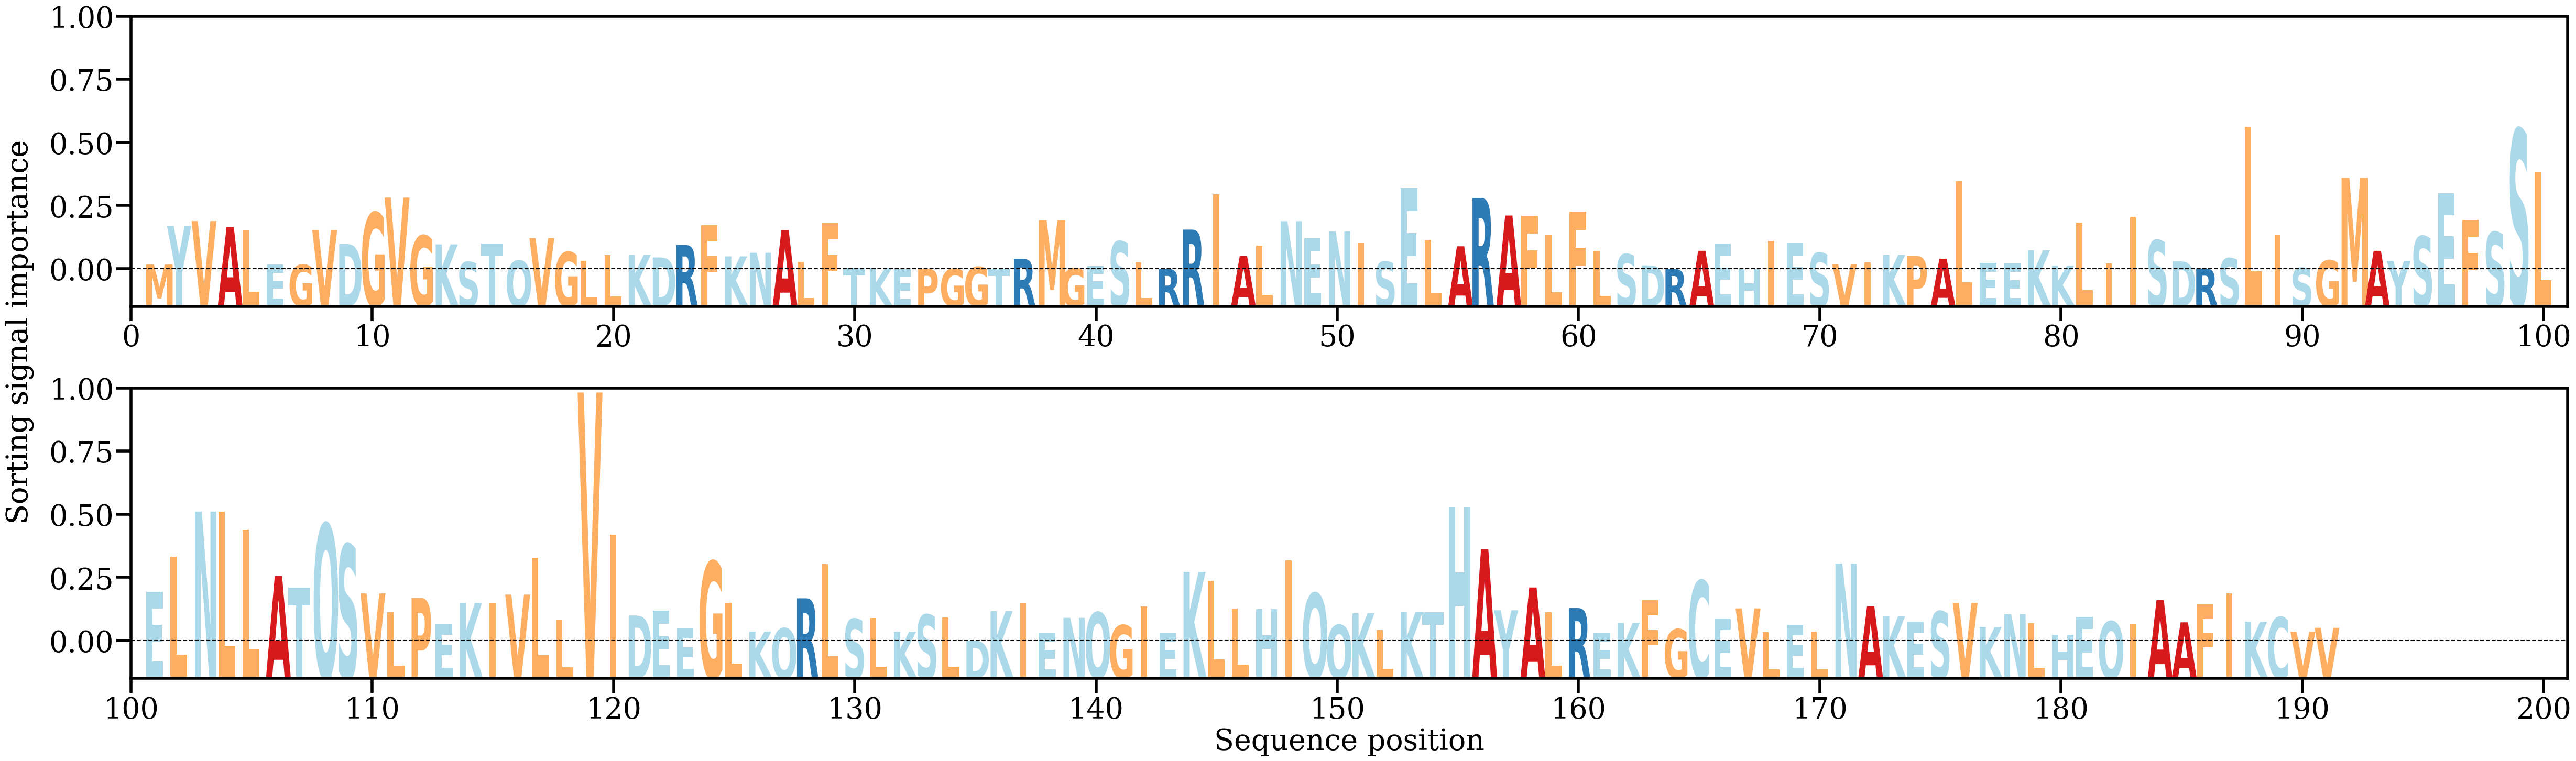

Data behind this chart, as committed beside it:
AA, Alpha
M, [0.00075829]
Y, [0.00654378]
V, [0.00730833]
A, [0.00640873]
L, [0.00586867]
E, [0.00076404]
G, [0.00073133]
V, [0.00593151]
D, [0.00385737]
G, [0.00858922]
V, [0.01085739]
G, [0.00512646]
K, [0.0037937]
S, [0.00113462]
T, [0.00394971]
Q, [0.00135267]
V, [0.00473577]
G, [0.00263137]
L, [0.00129337]
L, [0.00220168]
K, [0.00221464]
D, [0.00182845]
R, [0.00371143]
F, [0.00669264]
K, [0.00198502]
N, [0.00252504]
A, [0.00593525]
L, [0.00118974]
F, [0.00700438]
T, [0.00023314]
K, [0.00019452]
E, [4.5215373e-05]
P, [0.00011458]
G, [0.00010901]
G, [0.00038756]
T, [0.00014679]
R, [0.00162915]
M, [0.00741626]
G, [0.0001789]
E, [0.00055773]
S, [0.0042392]
L, [0.00109802]
R, [9.978095e-05]
R, [0.00602363]
I, [0.01133836]
A, [0.00205893]
L, [0.00361031]
N, [0.00729317]
E, [0.00472857]
N, [0.00574421]
I, [0.00404198]
S, [0.00118992]
E, [0.01232471]
L, [0.00448147]
A, [0.00350765]
R, [0.01078796]
A, [0.00814685]
F, [0.00809502]
L, [0.0053062]
F, [0.00874433]
... 131 more rows
